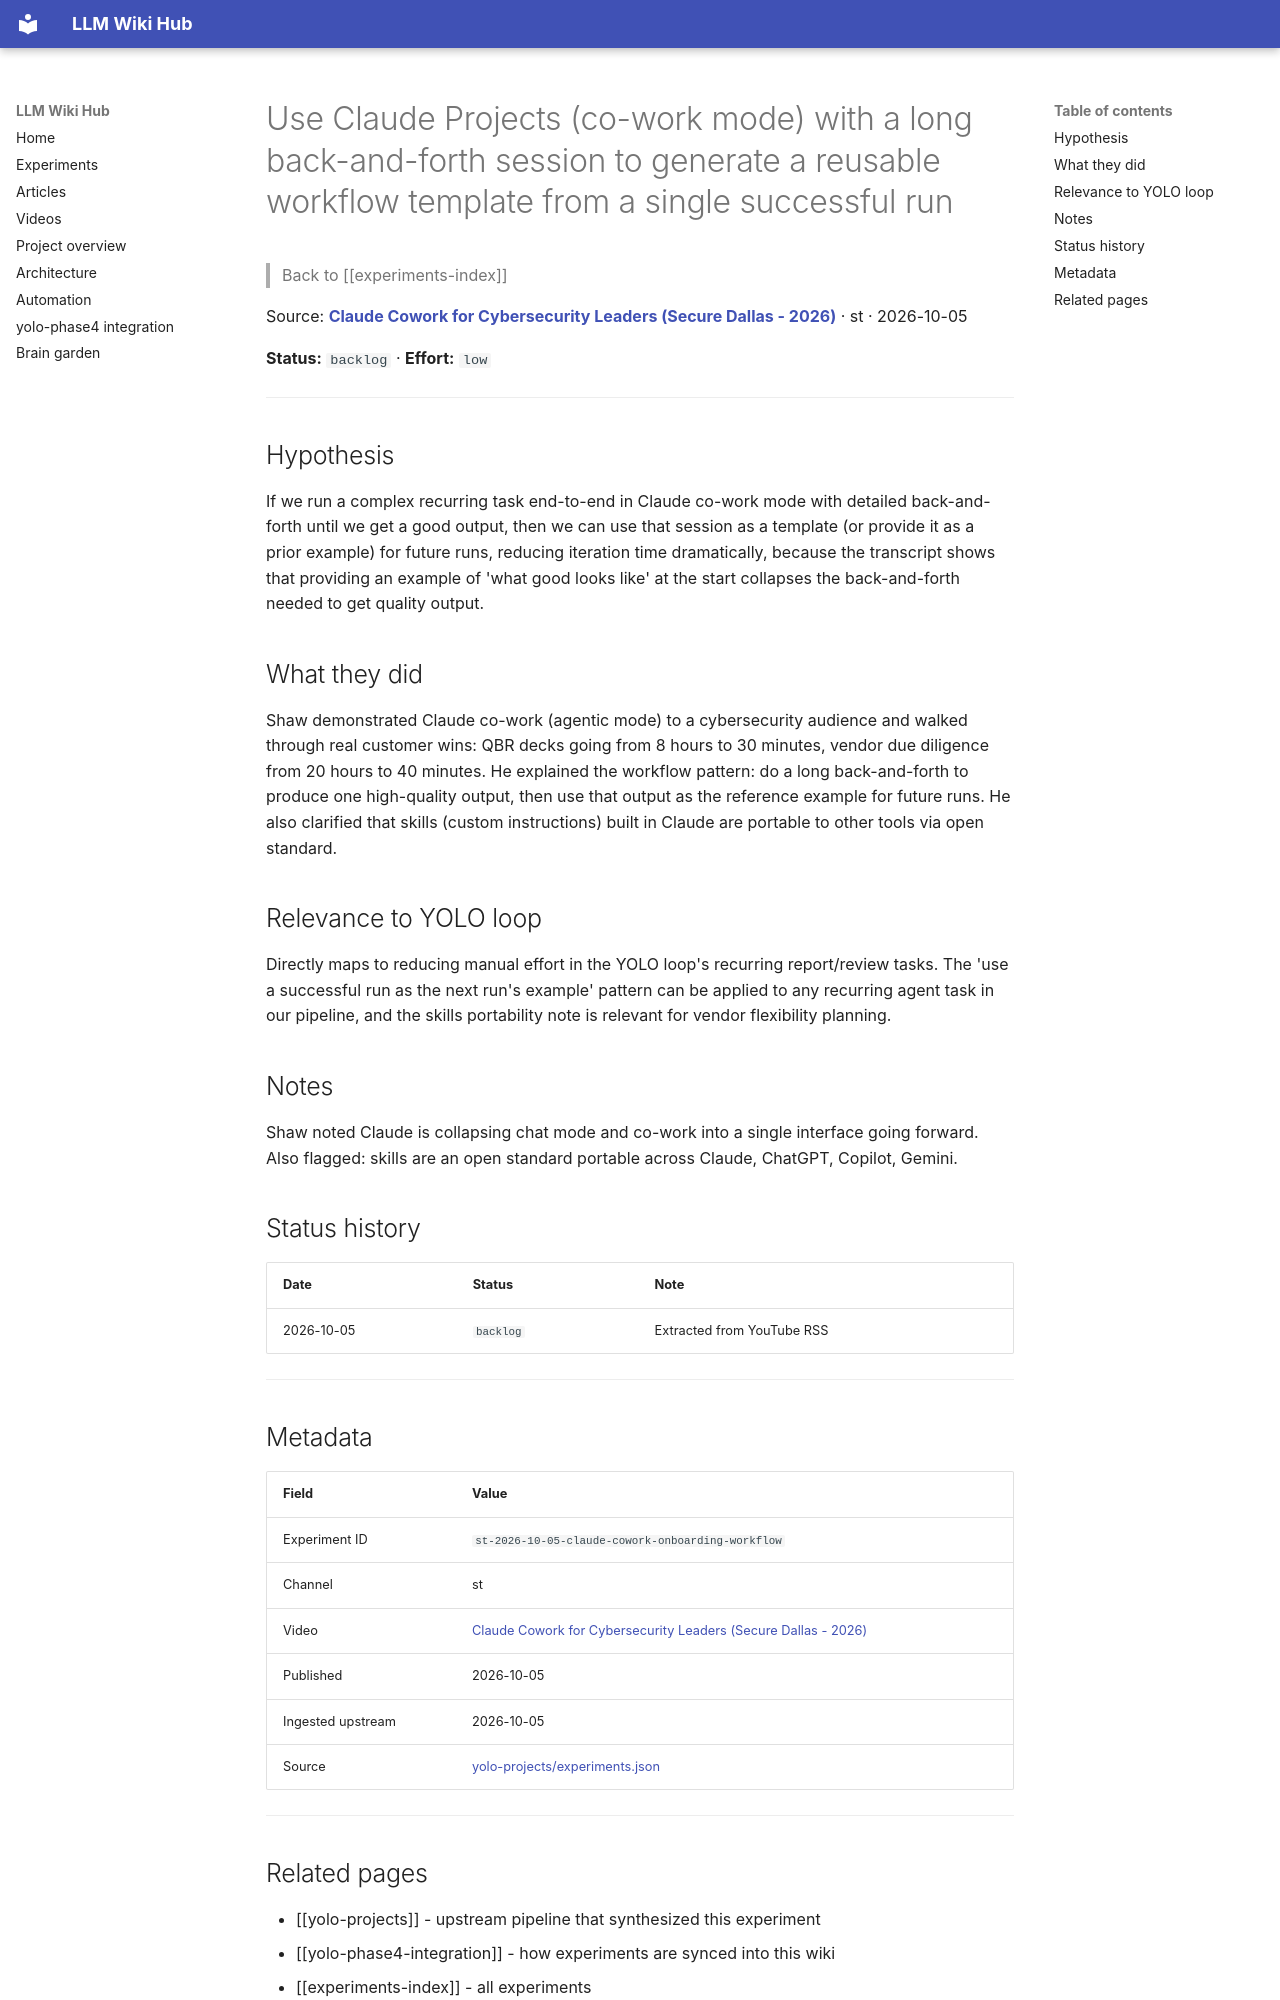

repository: Anguijm/llm-wiki-hub · page: experiments/st-2026-10-05-claude-cowork-onboarding-workflow/index.html · generator: mkdocs

# Use Claude Projects (co-work mode) with a long back-and-forth session to generate a reusable workflow template from a single successful run

> Back to [[experiments-index]]

Source: **[Claude Cowork for Cybersecurity Leaders (Secure Dallas - 2026)](https://www.youtube.com/watch?v=h1MmLkrjpKQ)** · st · 2026-10-05

**Status:** `backlog` · **Effort:** `low`

---

## Hypothesis

If we run a complex recurring task end-to-end in Claude co-work mode with detailed back-and-forth until we get a good output, then we can use that session as a template (or provide it as a prior example) for future runs, reducing iteration time dramatically, because the transcript shows that providing an example of 'what good looks like' at the start collapses the back-and-forth needed to get quality output.

## What they did

Shaw demonstrated Claude co-work (agentic mode) to a cybersecurity audience and walked through real customer wins: QBR decks going from 8 hours to 30 minutes, vendor due diligence from 20 hours to 40 minutes. He explained the workflow pattern: do a long back-and-forth to produce one high-quality output, then use that output as the reference example for future runs. He also clarified that skills (custom instructions) built in Claude are portable to other tools via open standard.

## Relevance to YOLO loop

Directly maps to reducing manual effort in the YOLO loop's recurring report/review tasks. The 'use a successful run as the next run's example' pattern can be applied to any recurring agent task in our pipeline, and the skills portability note is relevant for vendor flexibility planning.

## Notes

Shaw noted Claude is collapsing chat mode and co-work into a single interface going forward. Also flagged: skills are an open standard portable across Claude, ChatGPT, Copilot, Gemini.

## Status history

| Date | Status | Note |
|---|---|---|
| 2026-10-05 | `backlog` | Extracted from YouTube RSS |

---

## Metadata

| Field | Value |
|---|---|
| Experiment ID | `st-2026-10-05-claude-cowork-onboarding-workflow` |
| Channel | st |
| Video | [Claude Cowork for Cybersecurity Leaders (Secure Dallas - 2026)](https://www.youtube.com/watch?v=h1MmLkrjpKQ) |
| Published | 2026-10-05 |
| Ingested upstream | 2026-10-05 |
| Source | [yolo-projects/experiments.json](https://github.com/Anguijm/yolo-projects/blob/main/experiments.json) |

---
